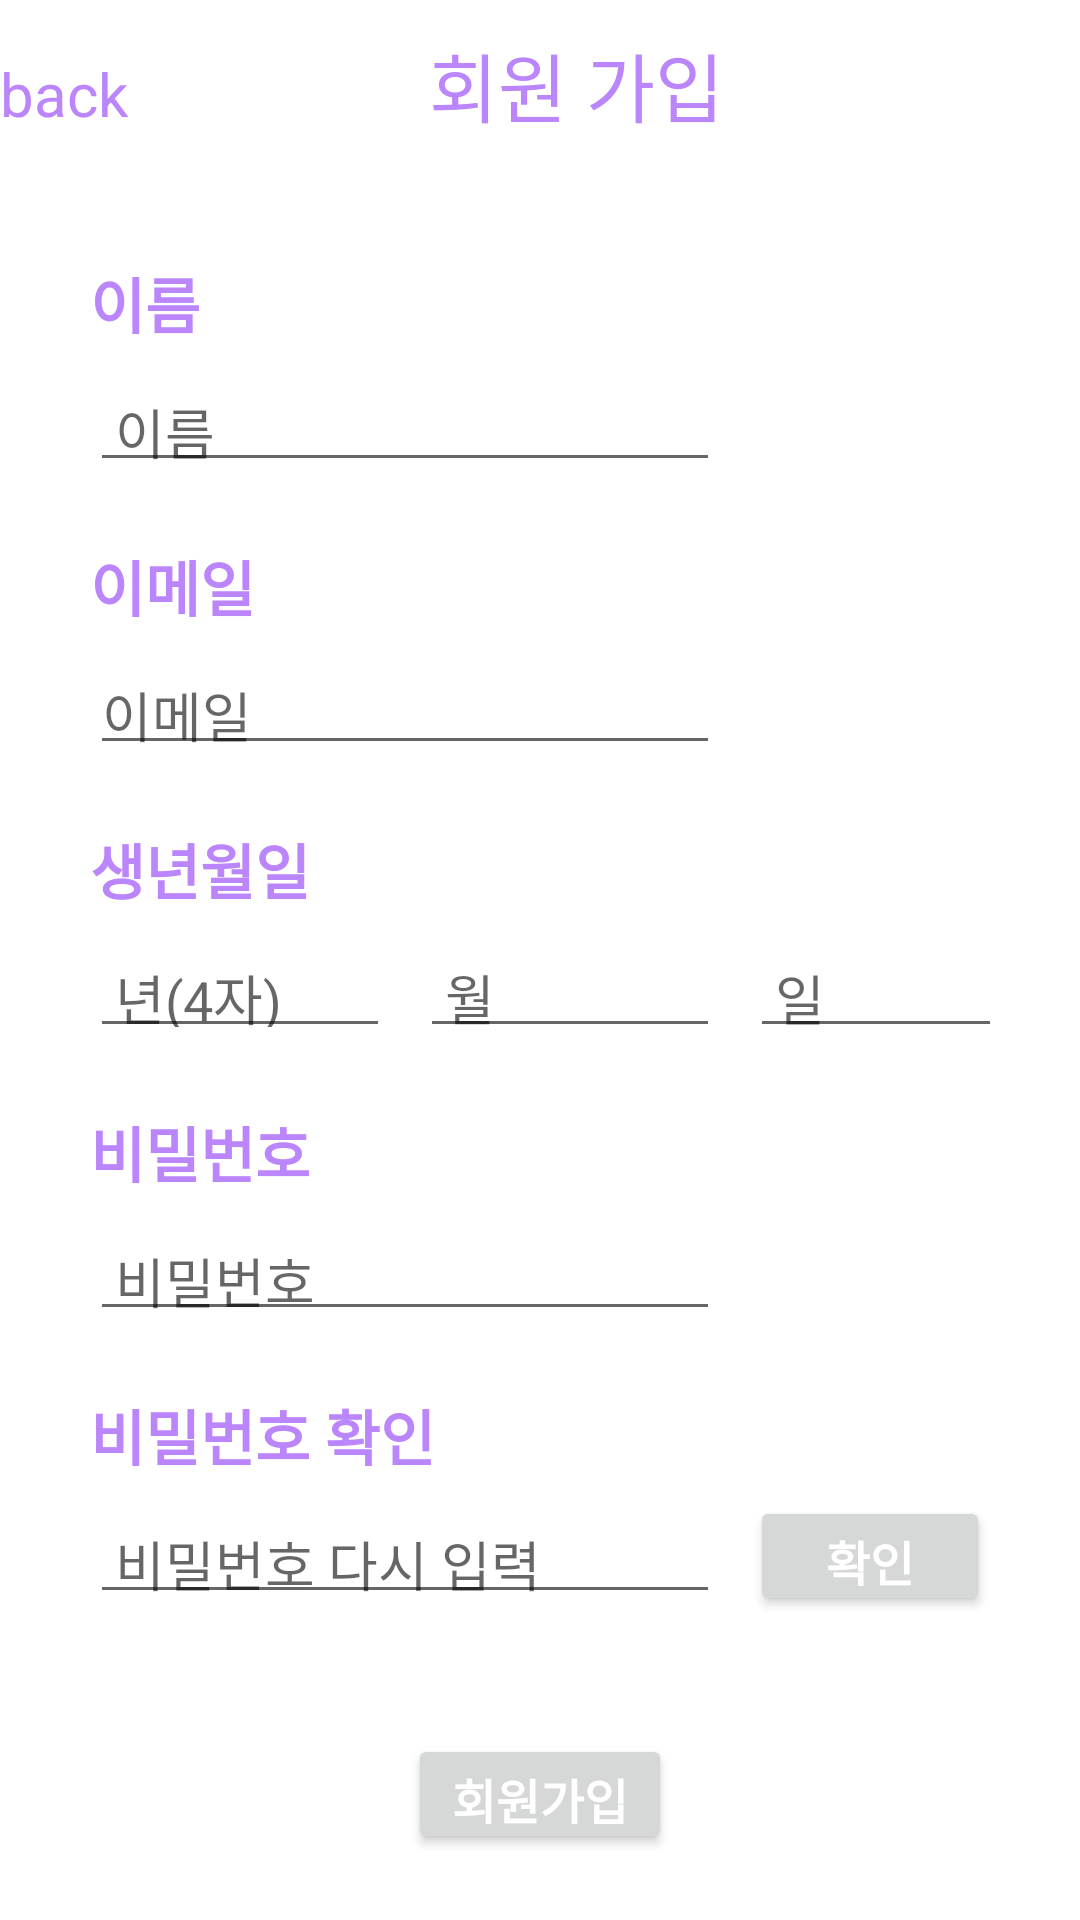

Write the Android layout XML for this screen, with the resource values it uses.
<!-- AndroidManifest.xml: application theme Theme.Callog -->
<!-- res/layout/activity_signup.xml -->
<?xml version="1.0" encoding="utf-8"?>
<FrameLayout xmlns:android="http://schemas.android.com/apk/res/android"
    xmlns:tools="http://schemas.android.com/tools"
    android:layout_width="match_parent"
    android:layout_height="match_parent"
    android:background="#ffffff"
    tools:context=".SignupActivity">


    <LinearLayout
        android:layout_width="match_parent"
        android:layout_height="match_parent"
        android:orientation="vertical">

        <LinearLayout
            android:layout_width="match_parent"
            android:layout_height="wrap_content"
            android:layout_marginTop="10dp"
            android:layout_marginBottom="10dp"
            android:orientation="horizontal">

            <TextView
                android:id="@+id/back"
                android:layout_width="wrap_content"
                android:layout_height="wrap_content"
                android:layout_weight="1.7"
                android:text="back"
                android:textColor="@color/purple_200"
                android:textSize="20dp" />

            <TextView
                android:id="@+id/signup"
                android:layout_width="wrap_content"
                android:layout_height="wrap_content"
                android:layout_marginBottom="20dp"
                android:layout_weight="2"
                android:text="회원 가입"
                android:textColor="@color/purple_200"
                android:textSize="25dp" />
        </LinearLayout>

        <ScrollView
            android:layout_width="match_parent"
            android:layout_height="match_parent">

            <LinearLayout
                android:layout_width="match_parent"
                android:layout_height="wrap_content"
                android:layout_marginTop="10dp"
                android:layout_marginLeft="30dp"
                android:layout_marginRight="30dp"
                android:orientation="vertical" >

                <TextView
                    android:id="@+id/signNametext"
                    android:layout_width="match_parent"
                    android:layout_height="wrap_content"
                    android:layout_marginBottom="5dp"
                    android:text="이름"
                    android:textColor="@color/purple_200"
                    android:textSize="20dp"
                    android:textStyle="bold"
                    />

                <EditText
                    android:id="@+id/signName"
                    android:layout_width="wrap_content"
                    android:layout_height="40dp"
                    android:layout_marginBottom="20dp"
                    android:ems="10"
                    android:hint=" 이름"
                    android:inputType="textPersonName"
                    android:text="" />

                <TextView
                    android:id="@+id/signIDtext"
                    android:layout_width="match_parent"
                    android:layout_height="wrap_content"
                    android:layout_marginBottom="5dp"
                    android:text="이메일"
                    android:textColor="@color/purple_200"
                    android:textSize="20dp"
                    android:textStyle="bold" />

                <EditText
                    android:id="@+id/signEmail"
                    android:layout_width="wrap_content"
                    android:layout_height="40dp"
                    android:layout_marginBottom="20dp"
                    android:ems="10"
                    android:hint="이메일"
                    android:inputType="textEmailAddress"
                    android:text="" />

                <TextView
                    android:id="@+id/signBirthtext"
                    android:layout_width="match_parent"
                    android:layout_height="wrap_content"
                    android:layout_marginBottom="5dp"
                    android:text="생년월일"
                    android:textColor="@color/purple_200"
                    android:textSize="20dp"
                    android:textStyle="bold" />

                <LinearLayout
                    android:layout_width="match_parent"
                    android:layout_height="match_parent"
                    android:orientation="horizontal">

                    <EditText
                        android:id="@+id/signBirth"
                        android:layout_width="100dp"
                        android:layout_height="40dp"
                        android:layout_marginBottom="20dp"
                        android:layout_marginRight="10dp"
                        android:ems="10"
                        android:hint=" 년(4자)"
                        android:inputType="number"
                        android:text="" />
                    <EditText
                        android:id="@+id/signBirth2"
                        android:layout_width="100dp"
                        android:layout_height="40dp"
                        android:layout_marginBottom="20dp"
                        android:layout_marginRight="10dp"
                        android:ems="10"
                        android:hint=" 월"
                        android:inputType="number"
                        android:text="" />
                    <EditText
                        android:id="@+id/signBirth3"
                        android:layout_width="100dp"
                        android:layout_height="40dp"
                        android:layout_marginBottom="20dp"
                        android:ems="10"
                        android:hint=" 일"
                        android:inputType="number"
                        android:text="" />
                </LinearLayout>

                <TextView
                    android:id="@+id/signPWtext"
                    android:layout_width="match_parent"
                    android:layout_height="wrap_content"
                    android:layout_marginBottom="5dp"
                    android:text="비밀번호"
                    android:textColor="@color/purple_200"
                    android:textSize="20dp"
                    android:textStyle="bold" />


                <EditText
                    android:id="@+id/signPW"
                    android:layout_width="wrap_content"
                    android:layout_height="40dp"
                    android:layout_marginBottom="20dp"
                    android:ems="10"
                    android:hint=" 비밀번호"
                    android:inputType="textPassword"
                    android:text="" />

                <TextView
                    android:id="@+id/signPW2text"
                    android:layout_width="match_parent"
                    android:layout_height="wrap_content"
                    android:layout_marginBottom="5dp"
                    android:text="비밀번호 확인"
                    android:textColor="@color/purple_200"
                    android:textSize="20dp"
                    android:textStyle="bold" />

                <LinearLayout
                    android:layout_width="match_parent"
                    android:layout_height="wrap_content"
                    android:orientation="horizontal">

                    <EditText
                        android:id="@+id/signPW2"
                        android:layout_width="wrap_content"
                        android:layout_height="40dp"
                        android:layout_marginBottom="20dp"
                        android:ems="10"
                        android:hint=" 비밀번호 다시 입력"
                        android:inputType="textPassword"
                        android:text="" />

                    <androidx.appcompat.widget.AppCompatButton
                        android:id="@+id/pwcheckbutton"
                        android:layout_width="wrap_content"
                        android:layout_height="40dp"
                        android:layout_marginLeft="10dp"
                        android:text="확인"
                        android:textColor="@color/white"
                        android:textSize="16sp"
                        android:textStyle="bold" />
                </LinearLayout>

                <androidx.appcompat.widget.AppCompatButton
                    android:id="@+id/signupbutton"
                    android:layout_width="wrap_content"
                    android:layout_height="40dp"
                    android:layout_marginTop="20dp"
                    android:layout_gravity="center"
                    android:text="회원가입"
                    android:textColor="@color/white"
                    android:textSize="16sp"
                    android:textStyle="bold" />

            </LinearLayout>
        </ScrollView>

    </LinearLayout>
</FrameLayout>
<!-- resources referenced by this layout -->
<resources>
  <style name="Theme.Callog" parent="Theme.MaterialComponents.DayNight.DarkActionBar">
          
          <item name="colorPrimary">@color/purple_500</item>
          <item name="colorPrimaryVariant">@color/purple_700</item>
          <item name="colorOnPrimary">@color/white</item>
          
          <item name="colorSecondary">@color/teal_200</item>
          <item name="colorSecondaryVariant">@color/teal_700</item>
          <item name="colorOnSecondary">@color/black</item>
          
          <item name="android:statusBarColor">?attr/colorPrimaryVariant</item>
          
      </style>
  <!-- not gathered from this repository: default colours our renderer supplied (Android Studio template values) -->
  <color name="purple_200">#FFBB86FC</color>
  <color name="purple_500">#FF6200EE</color>
  <color name="purple_700">#FF3700B3</color>
  <color name="teal_200">#FF03DAC5</color>
  <color name="teal_700">#FF018786</color>
  <color name="black">#FF000000</color>
  <color name="white">#FFFFFFFF</color>
</resources>
